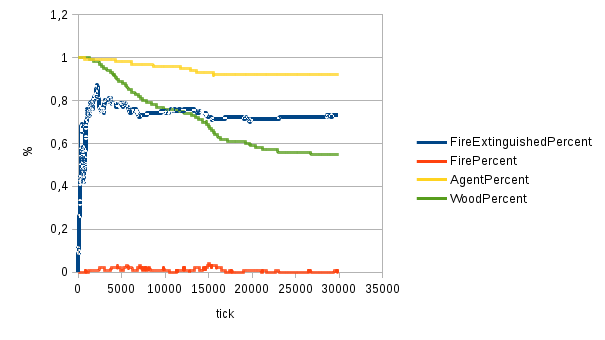

Values plotted in this chart, from the file beside it:
run; FirePercent; FireExtinguishedPercent; WoodPercent; AgentPercent; tick
5.5; 0.00; 0.00; 1.00; 1.00; 1.00
5.5; 0.00; 0.00; 1.00; 1.00; 2.00
5.5; 0.00; 0.00; 1.00; 1.00; 3.00
5.5; 0.00; 0.00; 1.00; 1.00; 4.00
5.5; 0.00; 0.00; 1.00; 1.00; 5.00
5.5; 0.00; 0.00; 1.00; 1.00; 6.00
5.5; 0.00; 0.00; 1.00; 1.00; 7.00
5.5; 0.00; 0.00; 1.00; 1.00; 8.00
5.5; 0.00; 0.00; 1.00; 1.00; 9.00
5.5; 0.00; 0.00; 1.00; 1.00; 10.00
5.5; 0.00; 0.00; 1.00; 1.00; 11.00
5.5; 0.00; 0.00; 1.00; 1.00; 12.00
5.5; 0.00; 0.00; 1.00; 1.00; 13.00
5.5; 0.00; 0.00; 1.00; 1.00; 14.00
5.5; 0.00; 0.00; 1.00; 1.00; 15.00
5.5; 0.00; 0.00; 1.00; 1.00; 16.00
5.5; 0.00; 0.00; 1.00; 1.00; 17.00
5.5; 0.00; 0.00; 1.00; 1.00; 18.00
5.5; 0.00; 0.00; 1.00; 1.00; 19.00
5.5; 0.00; 0.00; 1.00; 1.00; 20.00
5.5; 0.00; 0.00; 1.00; 1.00; 21.00
5.5; 0.00; 0.00; 1.00; 1.00; 22.00
5.5; 0.00; 0.00; 1.00; 1.00; 23.00
5.5; 0.00; 0.00; 1.00; 1.00; 24.00
5.5; 0.00; 0.00; 1.00; 1.00; 25.00
5.5; 0.00; 0.00; 1.00; 1.00; 26.00
5.5; 0.00; 0.00; 1.00; 1.00; 27.00
5.5; 0.00; 0.00; 1.00; 1.00; 28.00
5.5; 0.00; 0.00; 1.00; 1.00; 29.00
5.5; 0.00; 0.00; 1.00; 1.00; 30.00
5.5; 0.00; 0.00; 1.00; 1.00; 31.00
5.5; 0.00; 0.00; 1.00; 1.00; 32.00
5.5; 0.00; 0.00; 1.00; 1.00; 33.00
5.5; 0.00; 0.00; 1.00; 1.00; 34.00
5.5; 0.00; 0.00; 1.00; 1.00; 35.00
5.5; 0.00; 0.00; 1.00; 1.00; 36.00
5.5; 0.00; 0.00; 1.00; 1.00; 37.00
5.5; 0.00; 0.00; 1.00; 1.00; 38.00
5.5; 0.00; 0.00; 1.00; 1.00; 39.00
5.5; 0.00; 0.00; 1.00; 1.00; 40.00
5.5; 0.00; 0.00; 1.00; 1.00; 41.00
5.5; 0.00; 0.00; 1.00; 1.00; 42.00
5.5; 0.00; 0.00; 1.00; 1.00; 43.00
5.5; 0.00; 0.00; 1.00; 1.00; 44.00
5.5; 0.00; 0.00; 1.00; 1.00; 45.00
5.5; 0.00; 0.00; 1.00; 1.00; 46.00
5.5; 0.00; 0.00; 1.00; 1.00; 47.00
5.5; 0.00; 0.00; 1.00; 1.00; 48.00
5.5; 0.00; 0.00; 1.00; 1.00; 49.00
5.5; 0.00; 0.00; 1.00; 1.00; 50.00
5.5; 0.00; 0.00; 1.00; 1.00; 51.00
5.5; 0.00; 0.00; 1.00; 1.00; 52.00
5.5; 0.00; 0.00; 1.00; 1.00; 53.00
5.5; 0.00; 0.00; 1.00; 1.00; 54.00
5.5; 0.00; 0.00; 1.00; 1.00; 55.00
5.5; 0.00; 0.00; 1.00; 1.00; 56.00
5.5; 0.00; 0.00; 1.00; 1.00; 57.00
5.5; 0.00; 0.00; 1.00; 1.00; 58.00
5.5; 0.00; 0.00; 1.00; 1.00; 59.00
5.5; 0.00; 0.00; 1.00; 1.00; 60.00
... 29,940 more rows
